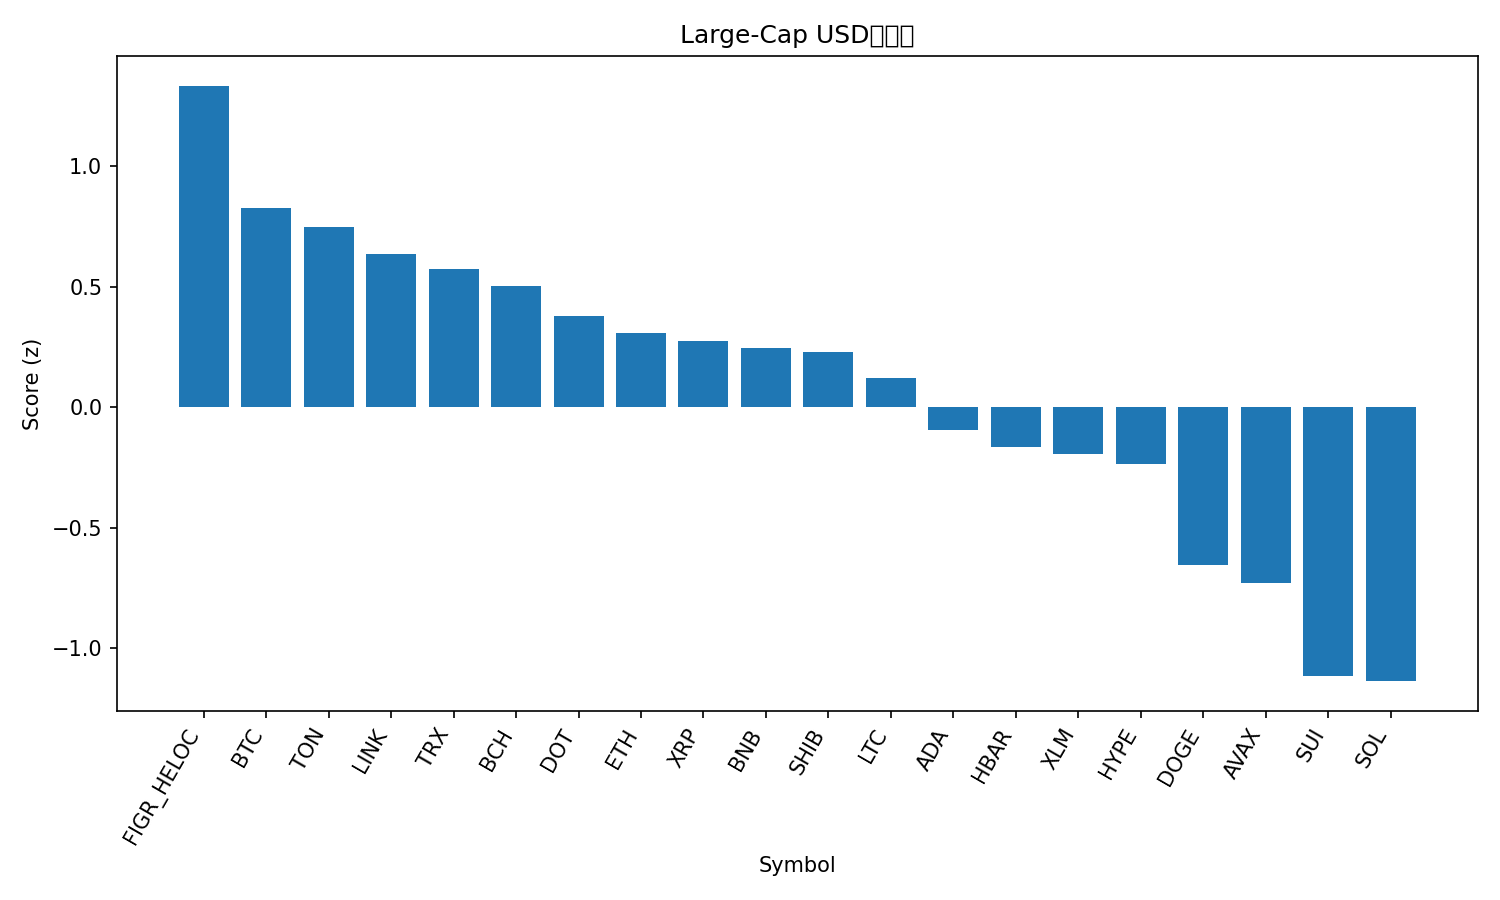

Values plotted in this chart, from the file beside it:
rank, name, symbol, price, pct_1h, pct_24h, pct_7d, pct_1h_vs_btc, pct_24h_vs_btc, pct_7d_vs_btc, market_cap_rank, market_cap, volume_usd, score
1, Figure Heloc, FIGR_HELOC, 0.9999, 0.0, 0.2954, -2.442, 0.1763, 1.344, 2.324, 18, 12628969893, 157533367, 1.334
2, Bitcoin, BTC, 111659, -0.1763, -1.049, -4.766, 0.0, 0.0, 0.0, 1, 2224807829824, 51353974344, 0.8256
3, Toncoin, TON, 2.78, 0.03818, -1.574, -11.45, 0.2145, -0.5253, -6.681, 30, 7071767660, 113641047, 0.7489
4, Chainlink, LINK, 21.02, 0.2229, -3.275, -13.21, 0.3992, -2.226, -8.445, 14, 14246073267, 698231305, 0.6373
5, TRON, TRX, 0.3333, -0.3043, -1.405, -3.45, -0.128, -0.3566, 1.316, 10, 31549080787, 665489408, 0.5735
6, Bitcoin Cash, BCH, 548.3, -0.01518, -2.051, -13.99, 0.1611, -1.002, -9.227, 22, 10916916009, 309166496, 0.5048
7, Polkadot, DOT, 3.93, -0.01756, -2.919, -12.99, 0.1588, -1.871, -8.228, 36, 5970386302, 277489435, 0.377
8, Ethereum, ETH, 4029, -0.01966, -3.669, -12.46, 0.1566, -2.621, -7.692, 2, 486123413660, 40606417517, 0.309
9, XRP, XRP, 2.83, -0.3718, -1.521, -9.37, -0.1955, -0.4719, -4.604, 4, 169161465954, 6671615671, 0.2747
10, BNB, BNB, 989.4, -0.3005, -3.68, -1.125, -0.1242, -2.632, 3.641, 5, 137724805241, 1634571288, 0.2447
11, Shiba Inu, SHIB, 1.19e-05, -0.2014, -2.615, -11.45, -0.0251, -1.567, -6.685, 31, 7006124521, 161940946, 0.2298
12, Litecoin, LTC, 103.9, -0.2869, -2.763, -10.42, -0.1106, -1.714, -5.657, 28, 7930313619, 430915076, 0.1197
13, Cardano, ADA, 0.7877, -0.2253, -3.717, -14.28, -0.04897, -2.668, -9.511, 11, 28745292190, 1461619721, -0.09425
14, Hedera, HBAR, 0.2136, -0.1307, -4.653, -15.1, 0.0456, -3.605, -10.34, 25, 9050953340, 229780901, -0.1634
15, Stellar, XLM, 0.3602, -0.5552, -2.558, -9.906, -0.3789, -1.509, -5.14, 20, 11488471289, 227083921, -0.1958
16, Hyperliquid, HYPE, 43.09, -0.06986, -3.493, -26.26, 0.1065, -2.445, -21.49, 19, 11662538328, 902112026, -0.2374
17, Dogecoin, DOGE, 0.2328, -0.5615, -3.718, -17.33, -0.3852, -2.67, -12.56, 8, 35151928463, 3222558742, -0.6553
18, Avalanche, AVAX, 30.87, -0.07769, -9.798, -6.311, 0.09862, -8.749, -1.545, 17, 13035573047, 1424132733, -0.7306
19, Sui, SUI, 3.22, -0.7371, -5.034, -16.62, -0.5608, -3.986, -11.85, 21, 11467783053, 1291194827, -1.116
20, Solana, SOL, 202.9, -0.8819, -3.893, -17.84, -0.7056, -2.845, -13.08, 6, 110150990217, 8090589918, -1.136
21, Cronos, CRO, 0.1897, -0.8054, -8.136, -20.68, -0.6291, -7.088, -15.91, 33, 6612128323, 61264463, -1.91
